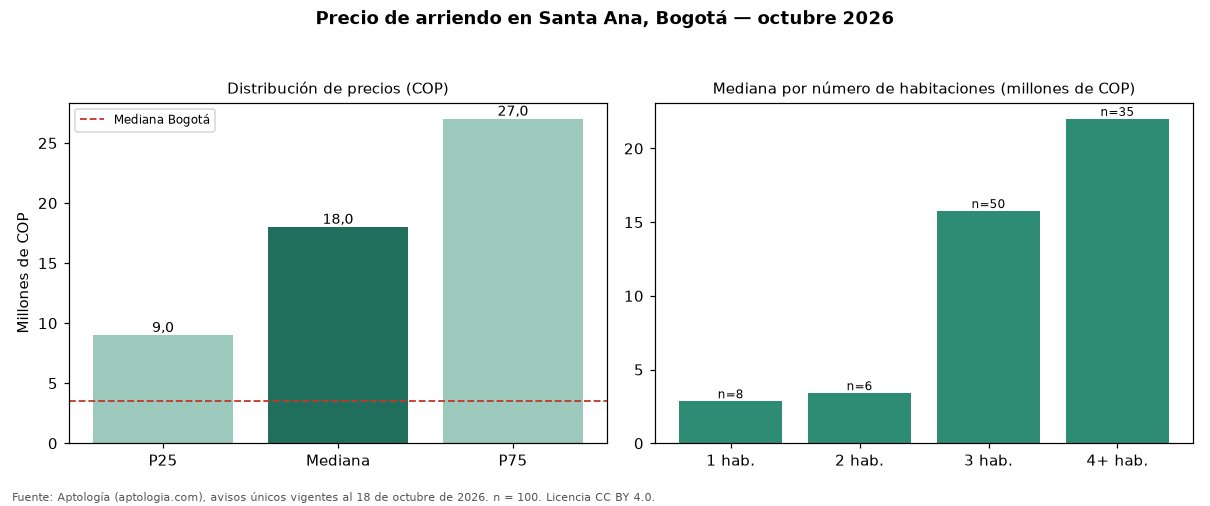

Source data for this figure (header and first rows):
seccion, metrica, valor_cop, n
precio, p25, 8987500, 100
precio, mediana, 18000000, 100
precio, p75, 27000000, 100
cop_por_m2, p25, 43614, 100
cop_por_m2, mediana, 56797, 100
cop_por_m2, p75, 67991, 100
area, area_mediana_m2, 290.0, 100
habitaciones, 1, 2850000, 8
habitaciones, 2, 3400000, 6
habitaciones, 3, 15750000, 50
habitaciones, 4+, 22000000, 35
administracion, mediana, 1367500, 48
estrato, moda, 6, 
parqueadero, porcentaje_con_parqueadero, 95.0, 100
ciudad, mediana_ciudad, 3497000, 19948
ciudad, mediana_cop_por_m2_ciudad, 48571, 19948
